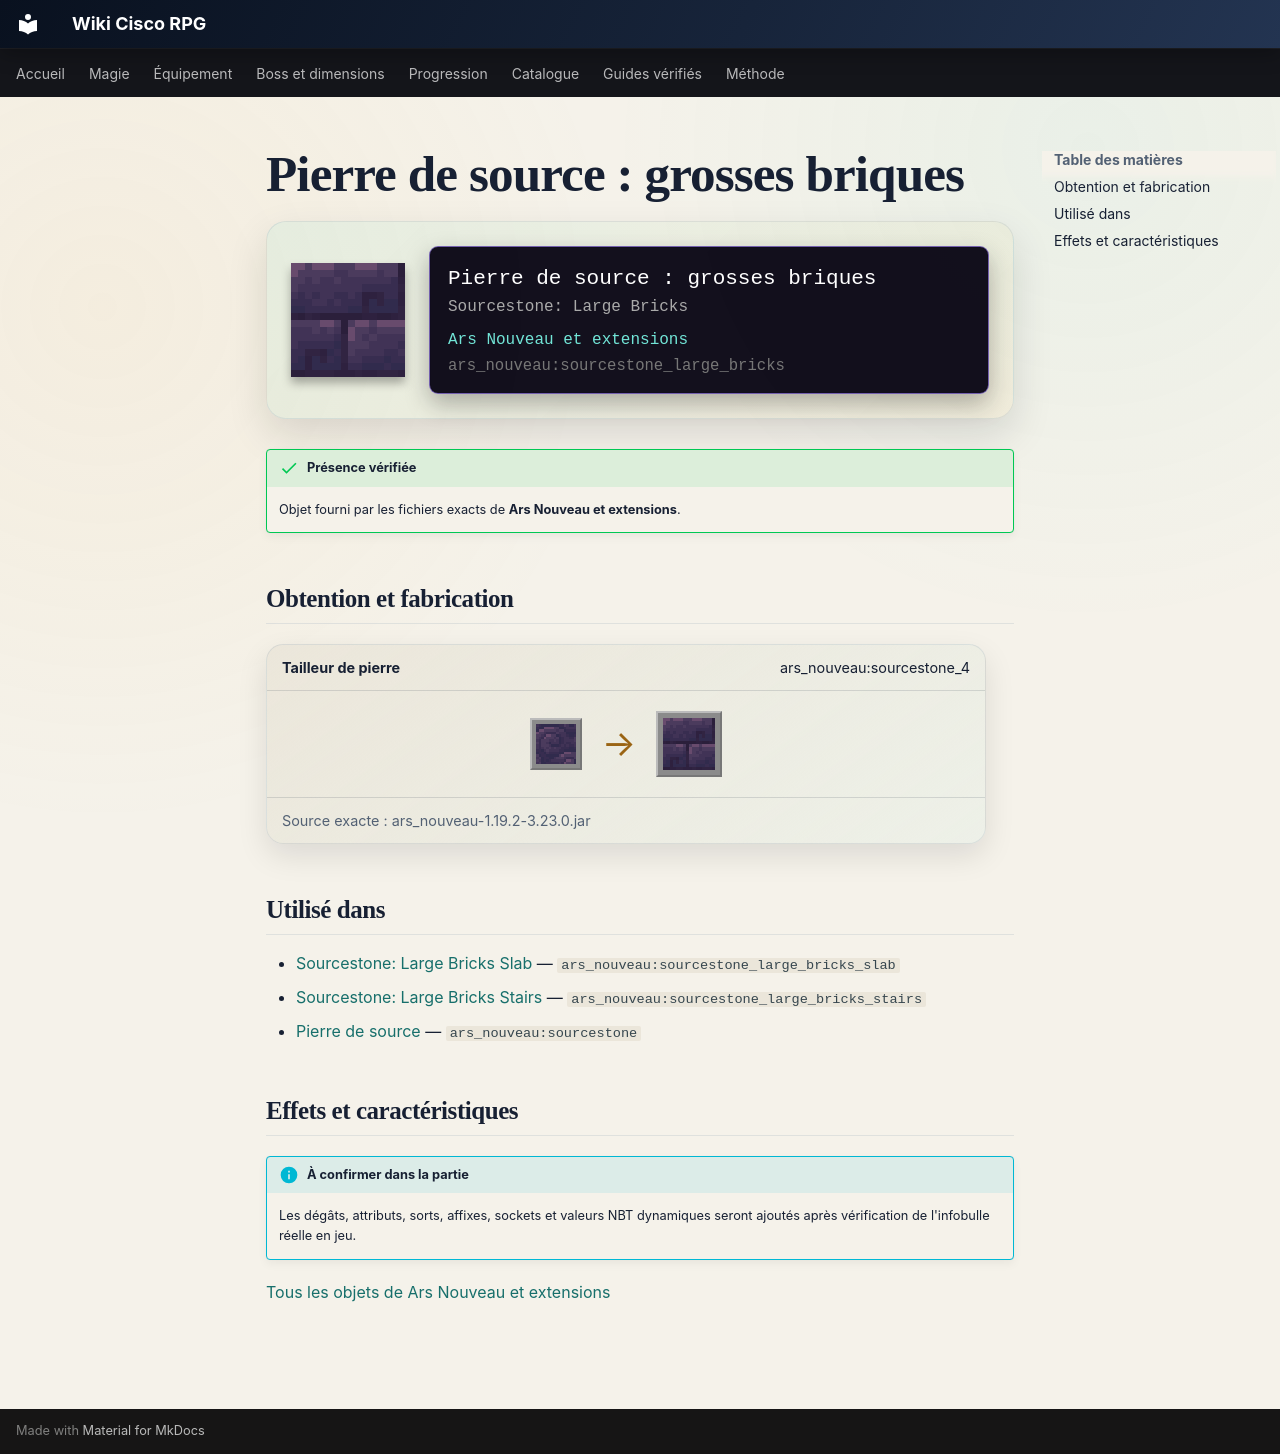

repository: Kloups-Dev/wiki-cisco-rpg · page: catalogue/objets/ars_nouveau/sourcestone_large_bricks/index.html · generator: mkdocs

# Pierre de source : grosses briques

<div class="mc-item-showcase">
<img class="mc-item-icon" src="../../../../assets/generated/items/ars_nouveau/sourcestone_large_bricks.png" alt="Pierre de source : grosses briques">
<div class="mc-tooltip-card">
<div class="mc-tooltip-card__name">Pierre de source : grosses briques</div>
<div class="mc-tooltip-card__alias">Sourcestone: Large Bricks</div>
<div class="mc-tooltip-card__mod">Ars Nouveau et extensions</div>
<div class="mc-tooltip-card__id">ars_nouveau:sourcestone_large_bricks</div>
</div>
</div>

!!! success "Présence vérifiée"
    Objet fourni par les fichiers exacts de **Ars Nouveau et extensions**.

## Obtention et fabrication

<div class="jei-recipe"><div class="jei-recipe__head"><strong>Tailleur de pierre</strong><span>ars_nouveau:sourcestone_4</span></div><div class="jei-recipe__body"><div class="jei-inputs"><a class="jei-slot" href="../../../../catalogue/objets/ars_nouveau/sourcestone/" title="Pierre de source (ars_nouveau:sourcestone)"><img src="../../../../assets/generated/items/ars_nouveau/sourcestone.png" alt="" loading="lazy"></a></div><span class="jei-arrow">→</span><span class="jei-slot jei-slot--result"><img src="../../../../assets/generated/items/ars_nouveau/sourcestone_large_bricks.png" alt=""></span></div><div class="jei-recipe__source">Source exacte : ars_nouveau-1.19.2-3.23.0.jar</div></div>

## Utilisé dans

- [Sourcestone: Large Bricks Slab](../../../catalogue/objets/ars_nouveau/sourcestone_large_bricks_slab.md) — <code>ars_nouveau:sourcestone_large_bricks_slab</code>
- [Sourcestone: Large Bricks Stairs](../../../catalogue/objets/ars_nouveau/sourcestone_large_bricks_stairs.md) — <code>ars_nouveau:sourcestone_large_bricks_stairs</code>
- [Pierre de source](../../../catalogue/objets/ars_nouveau/sourcestone.md) — <code>ars_nouveau:sourcestone</code>

## Effets et caractéristiques

!!! info "À confirmer dans la partie"
    Les dégâts, attributs, sorts, affixes, sockets et valeurs NBT dynamiques seront ajoutés après vérification de l'infobulle réelle en jeu.

[Tous les objets de Ars Nouveau et extensions](../../../contenu/ars-nouveau.md)
